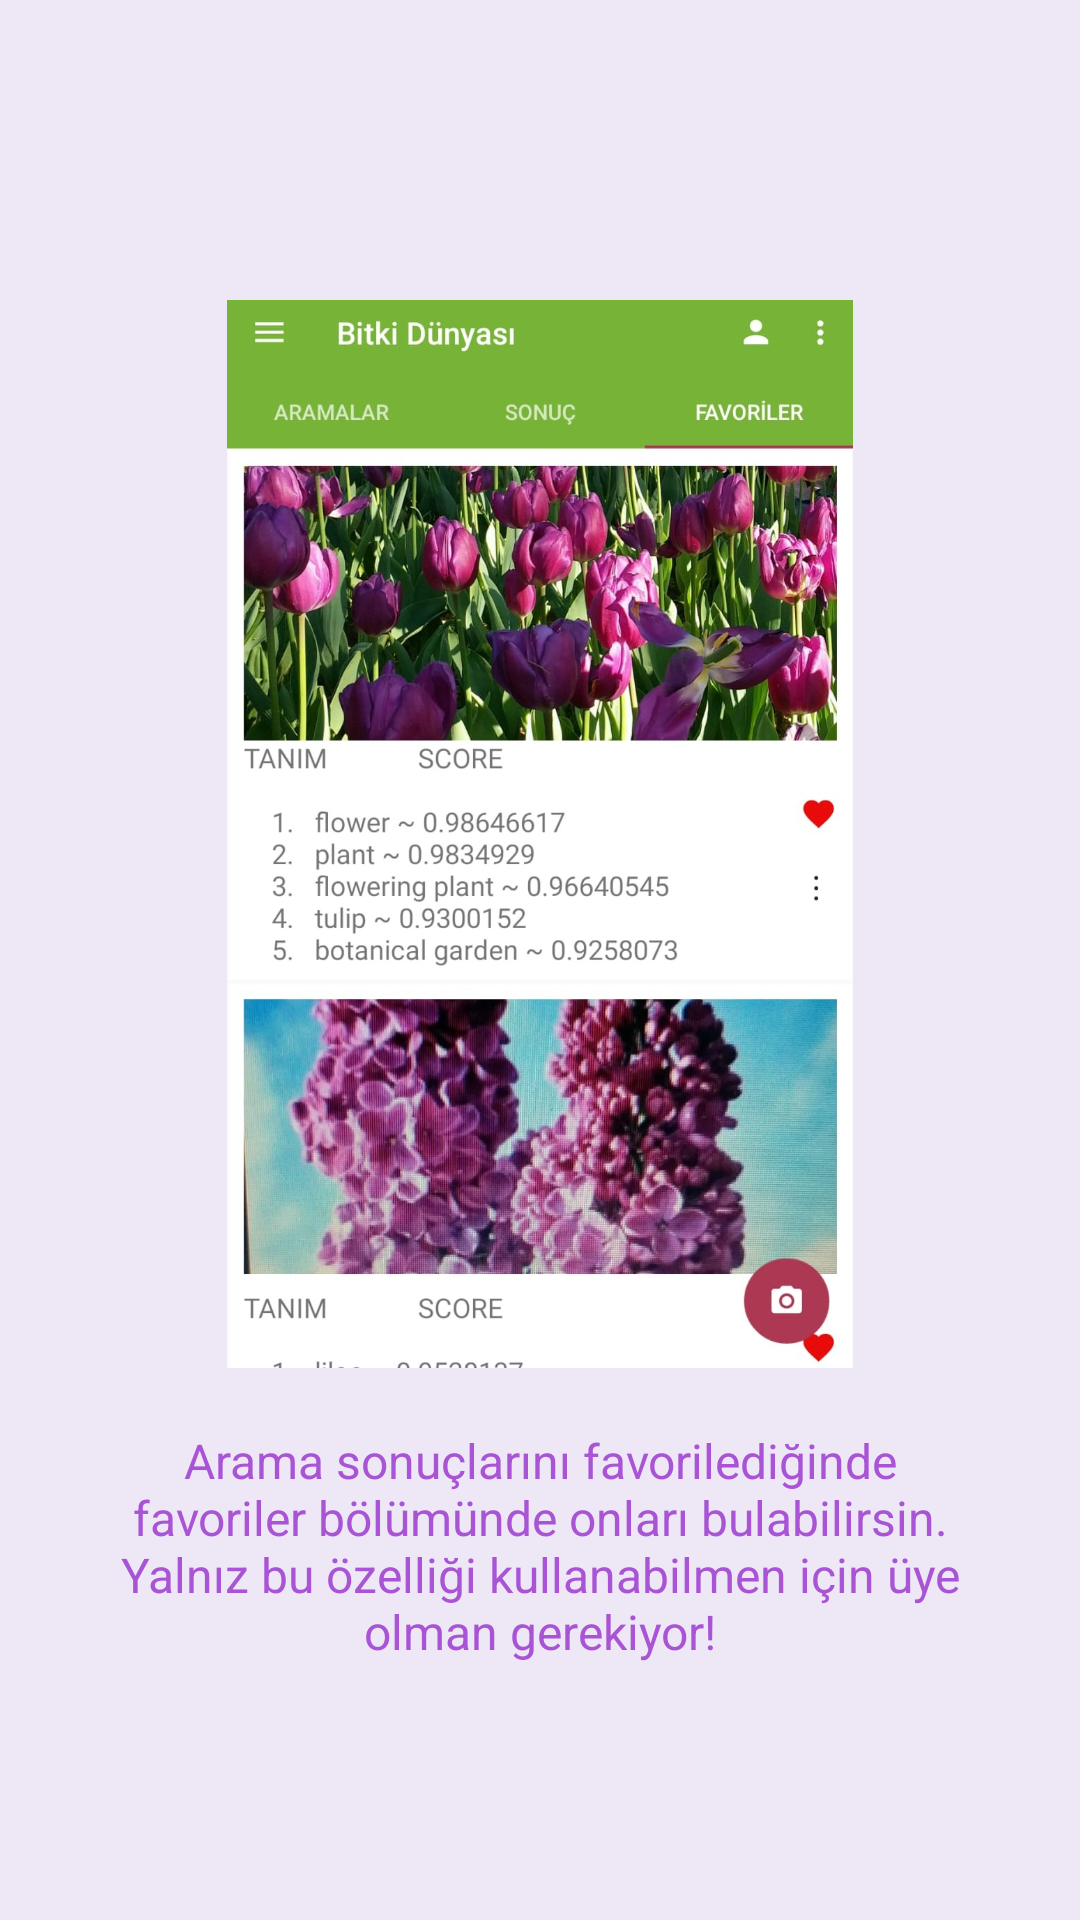

Reconstruct the res/layout file that produces this screen, plus the resources it refers to.
<!-- AndroidManifest.xml: application theme AppTheme -->
<!-- res/layout/slide3.xml -->
<?xml version="1.0" encoding="utf-8"?>
<RelativeLayout xmlns:android="http://schemas.android.com/apk/res/android"
    android:layout_width="match_parent"
    android:layout_height="match_parent"
    android:background="@color/deep_purple_50">

    <ImageView
        android:id="@+id/image"
        android:layout_width="284dp"
        android:layout_height="356dp"
        android:layout_alignParentTop="true"
        android:layout_centerHorizontal="true"
        android:layout_marginTop="100dp"
        android:src="@drawable/favoriler" />

    <TextView
        android:layout_width="wrap_content"
        android:layout_height="wrap_content"
        android:layout_marginTop="20dp"
        android:paddingLeft="@dimen/desc_padding"
        android:paddingRight="@dimen/desc_padding"
        android:text="@string/slide_3_desc"
        android:textAlignment="center"
        android:textColor="#a854d4"
        android:textSize="@dimen/slide_desc"
        android:layout_below="@+id/image"/>

</RelativeLayout>
<!-- resources referenced by this layout -->
<resources>
  <color name="deep_purple_50">#EDE7F6</color>
  <dimen name="desc_padding">40dp</dimen>
  <dimen name="slide_desc">16dp</dimen>
  <!-- drawable favoriler: jpeg bitmap (drawable, 315071 bytes) -->
  <string name="slide_3_desc">Arama sonuçlarını favorilediğinde favoriler bölümünde onları bulabilirsin. Yalnız bu özelliği kullanabilmen için üye olman gerekiyor!</string>
  <style name="AppTheme" parent="Theme.AppCompat.Light.DarkActionBar">
          
          <item name="colorPrimary">@color/colorPrimary</item>
          <item name="colorPrimaryDark">@color/blue_500</item>
          <item name="colorAccent">@color/colorAccent</item>
      </style>
  <color name="colorPrimary">#77b336</color>
  <color name="blue_500">#ac3853</color>
  <color name="colorAccent">#ac3853</color>
</resources>
